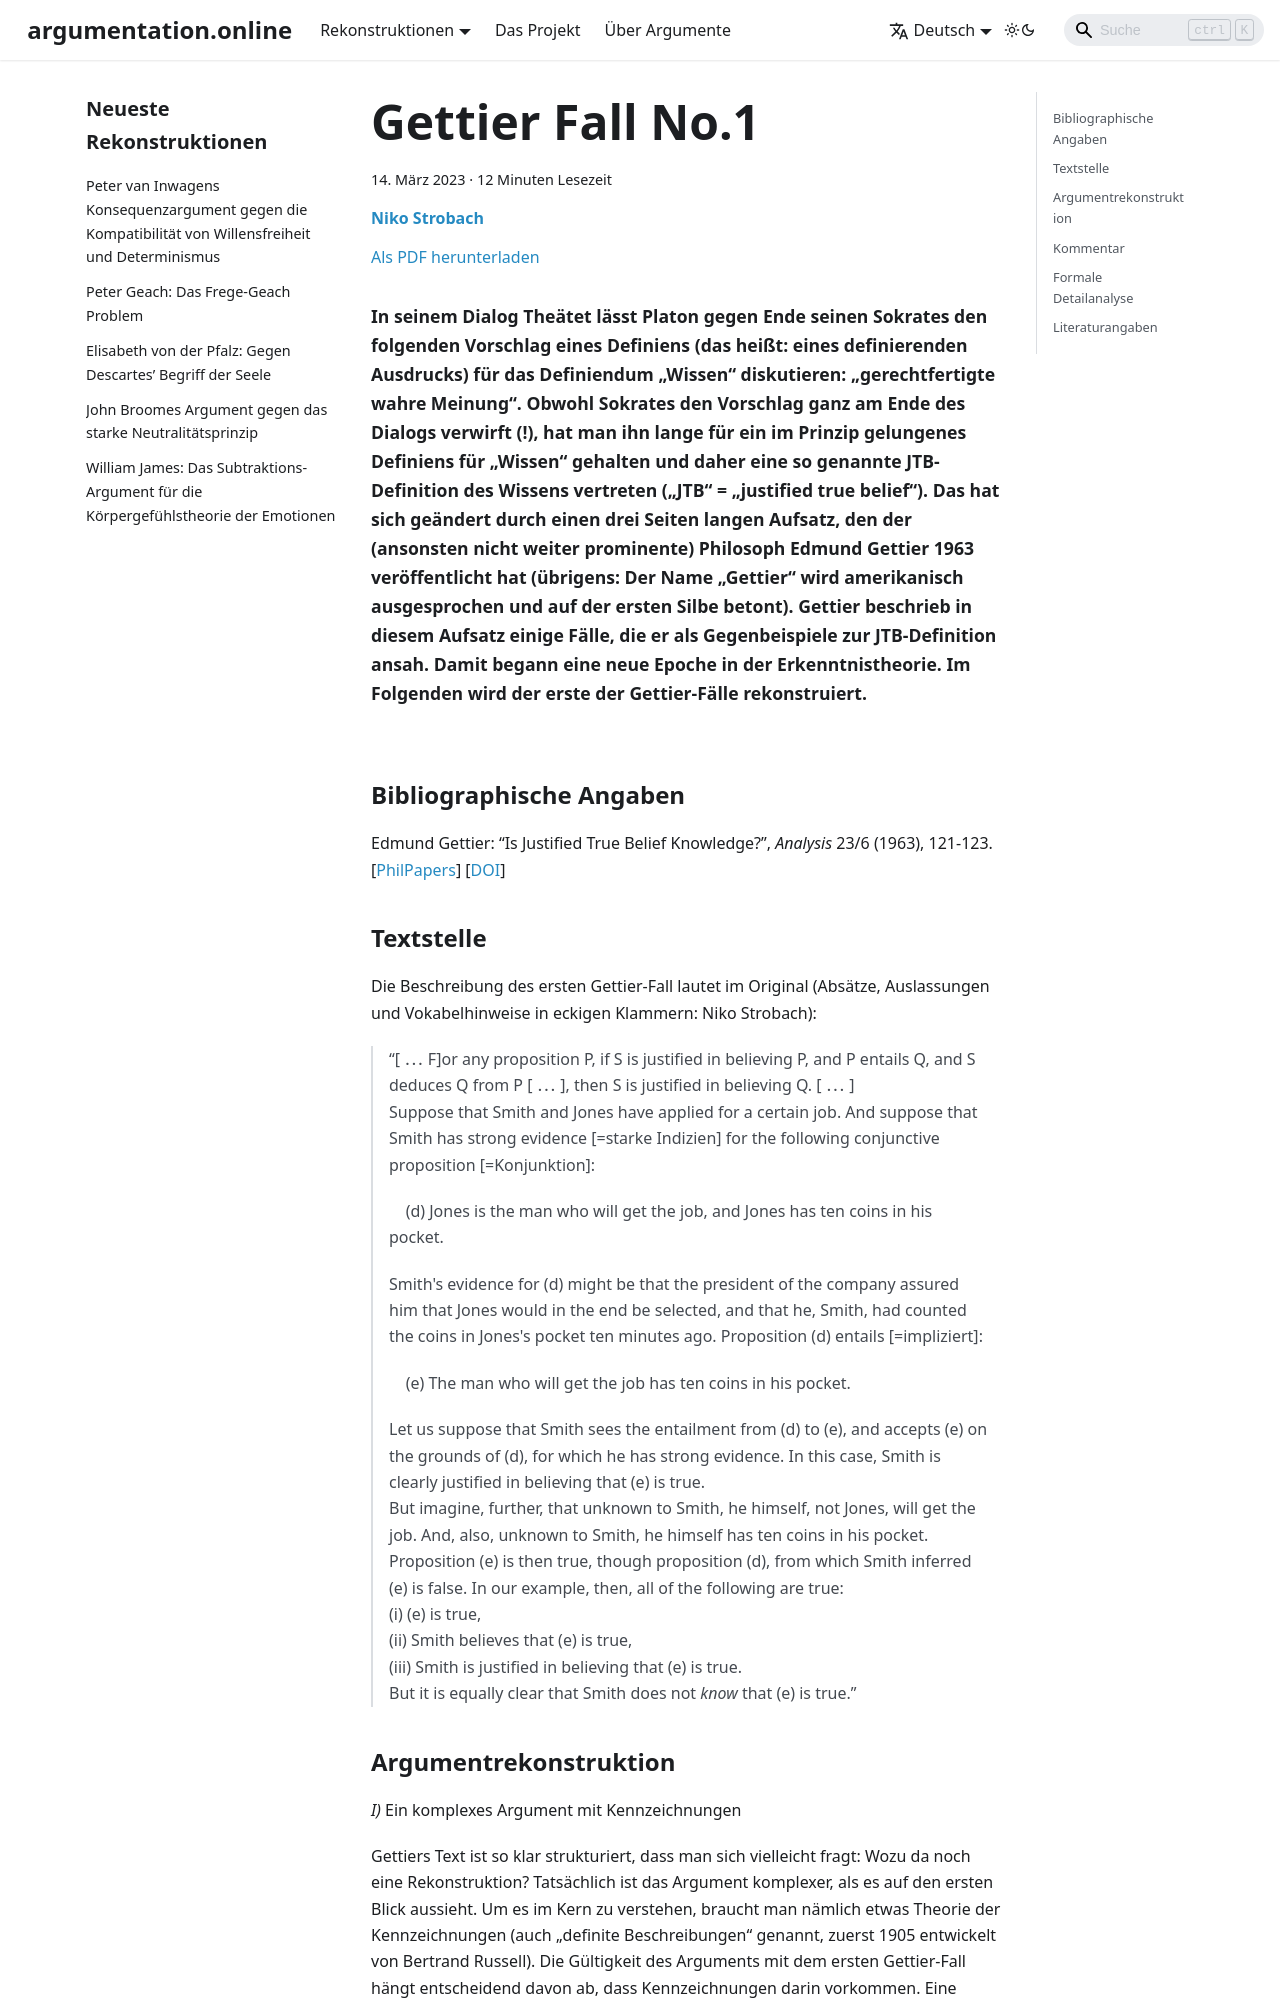

repository: argumentation-online/argumentation.online · page: reconstructions/Strobach_ArgOnl-2023-02/index.html · generator: docusaurus

---
title: 'Gettier Fall No.1'
abstract: 'In seinem Dialog Theätet lässt Platon gegen Ende seinen Sokrates den folgenden Vorschlag eines Definiens (das heißt: eines definierenden Ausdrucks) für das Definiendum „Wissen“ diskutieren: „gerechtfertigte wahre Meinung“. Obwohl Sokrates den Vorschlag ganz am Ende des Dialogs verwirft (!), hat man ihn lange für ein im Prinzip gelungenes Definiens für „Wissen“ gehalten und daher eine so genannte JTB-Definition des Wissens vertreten („JTB“ = „justified true belief“). Das hat sich geändert durch einen drei Seiten langen Aufsatz, den der (ansonsten nicht weiter prominente) Philosoph Edmund Gettier 1963 veröffentlicht hat (übrigens: Der Name „Gettier“ wird amerikanisch ausgesprochen und auf der ersten Silbe betont). Gettier beschrieb in diesem Aufsatz einige Fälle, die er als Gegenbeispiele zur JTB-Definition ansah. Damit begann eine neue Epoche in der Erkenntnistheorie. Im Folgenden wird der erste der Gettier-Fälle rekonstruiert.'
description: 'In seinem Dialog Theätet lässt Platon gegen Ende seinen Sokrates den folgenden Vorschlag eines Definiens (das heißt: eines definierenden Ausdrucks) für das Definiendum „Wissen“ diskutieren: „gerechtfertigte wahre Meinung“. Obwohl Sokrates den Vorschlag ganz am Ende des Dialogs verwirft (!), hat man ihn lange für ein im Prinzip gelungenes Definiens für „Wissen“ gehalten und daher eine so genannte JTB-Definition des Wissens vertreten („JTB“ = „justified true belief“). Das hat sich geändert durch einen drei Seiten langen Aufsatz, den der (ansonsten nicht weiter prominente) Philosoph Edmund Gettier 1963 veröffentlicht hat (übrigens: Der Name „Gettier“ wird amerikanisch ausgesprochen und auf der ersten Silbe betont). Gettier beschrieb in diesem Aufsatz einige Fälle, die er als Gegenbeispiele zur JTB-Definition ansah. Damit begann eine neue Epoche in der Erkenntnistheorie. Im Folgenden wird der erste der Gettier-Fälle rekonstruiert.'
date: 2023-03-14
authors:
  - name: Niko Strobach
    affiliation: WWU Münster
    email: nstro_01@uni-muenster.de
tags:
  - Gettier
  - Wissen
  - Platon
  - Kennzeichnung
  - Erkenntnistheorie
lang: de
slug: Strobach_ArgOnl-2023-02
---

## Bibliographische Angaben

Edmund Gettier: “Is Justified True Belief Knowledge?”, *Analysis* 23/6 (1963), 121-123. \[[PhilPapers](https://philpapers.org/rec/GETIJT-4)\] \[[DOI](https://doi.org/10.2307/3326922)\]
